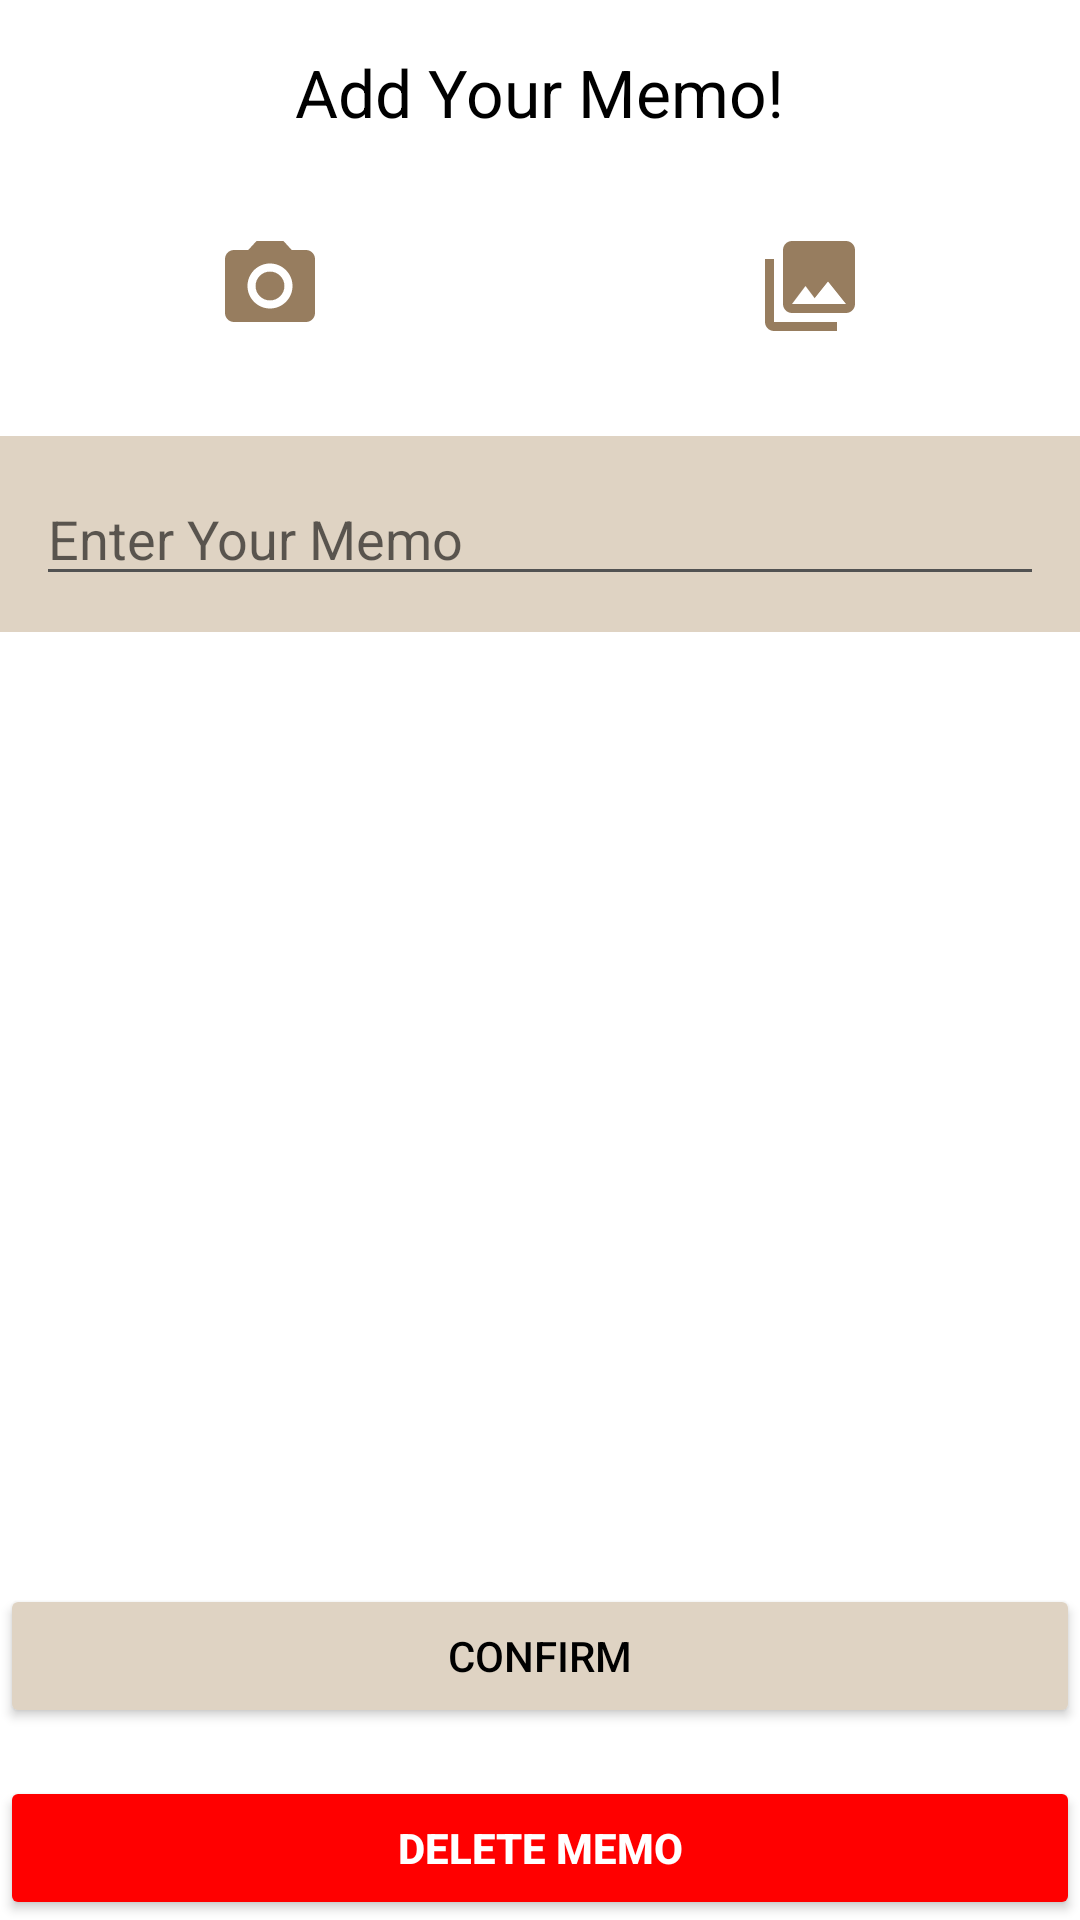

Layout XML and referenced resources for this Android screen:
<!-- AndroidManifest.xml: application theme BrownTheme -->
<!-- res/layout/add_memo.xml -->
<?xml version="1.0" encoding="utf-8"?>
<androidx.constraintlayout.widget.ConstraintLayout xmlns:android="http://schemas.android.com/apk/res/android"
    xmlns:app="http://schemas.android.com/apk/res-auto"
    android:layout_width="match_parent"
    android:layout_height="match_parent"
    android:layout_margin="@dimen/layout_padding">

    <ScrollView
        android:layout_width="match_parent"
        android:layout_height="match_parent"
        android:layout_marginBottom="128dp"
        app:layout_constraintBottom_toBottomOf="parent"
        app:layout_constraintEnd_toEndOf="parent"
        app:layout_constraintStart_toStartOf="parent"
        app:layout_constraintTop_toTopOf="parent">

        <LinearLayout
            android:layout_width="match_parent"
            android:layout_height="wrap_content"
            android:gravity="center"
            android:orientation="vertical">

            <TextView
                android:id="@+id/textView3"
                android:layout_width="wrap_content"
                android:layout_height="wrap_content"
                android:layout_marginTop="16dp"
                android:text="@string/add_memo"
                android:textAppearance="@style/TextAppearance.AppCompat.Large"
                android:textColor="?android:attr/textColorPrimary"/>

            <LinearLayout
                android:layout_width="match_parent"
                android:layout_height="match_parent"
                android:layout_marginTop="32dp"
                android:orientation="horizontal">

                <ImageButton
                    android:id="@+id/cameraButton"
                    android:layout_width="wrap_content"
                    android:layout_height="wrap_content"
                    android:layout_weight="1"
                    android:background="#00FFFFFF"
                    android:contentDescription="@string/camera"
                    android:tint="?attr/colorAccent"
                    app:srcCompat="@drawable/camera" />

                <ImageButton
                    android:id="@+id/galleryButton"
                    android:layout_width="wrap_content"
                    android:layout_height="wrap_content"
                    android:layout_weight="1"
                    android:background="#00FFFFFF"
                    android:contentDescription="@string/gallery"
                    android:tint="?attr/colorAccent"
                    app:srcCompat="@drawable/gallery" />
            </LinearLayout>

            <LinearLayout
                android:id="@+id/addMemoPageLayout"
                android:layout_width="match_parent"
                android:layout_height="wrap_content"
                android:layout_marginTop="32dp"
                android:background="?attr/colorPrimary"
                android:orientation="vertical"
                android:padding="@dimen/memo_padding">

                <ImageView
                    android:id="@+id/memoImageView"
                    android:layout_width="wrap_content"
                    android:layout_height="wrap_content"
                    android:layout_gravity="center"
                    android:adjustViewBounds="true"
                    android:contentDescription="@string/image"
                    android:scaleType="centerInside"
                    android:visibility="gone"
                    app:srcCompat="@drawable/gallery" />

                <EditText
                    android:id="@+id/memoEditText"
                    android:layout_width="match_parent"
                    android:layout_height="wrap_content"
                    android:autofillHints=""
                    android:ems="10"
                    android:hint="@string/enter_your_memo"
                    android:importantForAutofill="no"
                    android:inputType="textMultiLine" />

            </LinearLayout>

        </LinearLayout>
    </ScrollView>

    <Button
        android:id="@+id/confirmMemo"
        android:layout_width="match_parent"
        android:layout_height="wrap_content"
        android:layout_marginBottom="16dp"
        android:backgroundTint="?attr/colorPrimary"
        android:text="@string/confirm"
        android:textColor="?android:attr/textColorPrimary"
        app:layout_constraintBottom_toTopOf="@+id/deleteMemo"
        app:layout_constraintEnd_toEndOf="parent"
        app:layout_constraintHorizontal_bias="1.0"
        app:layout_constraintStart_toStartOf="parent" />

    <Button
        android:id="@+id/deleteMemo"
        android:layout_width="match_parent"
        android:layout_height="wrap_content"
        android:backgroundTint="#FF0000"
        android:text="@string/delete_memo"
        android:textColor="#FFFFFF"
        android:textStyle="bold"
        app:layout_constraintBottom_toBottomOf="parent"
        app:layout_constraintEnd_toEndOf="parent"
        app:layout_constraintStart_toStartOf="parent" />


</androidx.constraintlayout.widget.ConstraintLayout>
<!-- resources referenced by this layout -->
<resources>
  <dimen name="layout_padding">16dp</dimen>
  <dimen name="memo_padding">12dp</dimen>
  <!-- drawable camera (drawable) -->
  <vector xmlns:android="http://schemas.android.com/apk/res/android"
          android:width="36dp"
          android:height="36dp"
          android:viewportWidth="24.0"
          android:viewportHeight="24.0">
      <path
          android:fillColor="#FF000000"
          android:pathData="M12,12m-3.2,0a3.2,3.2 0,1 1,6.4 0a3.2,3.2 0,1 1,-6.4 0"/>
      <path
          android:fillColor="#FF000000"
          android:pathData="M9,2L7.17,4H4c-1.1,0 -2,0.9 -2,2v12c0,1.1 0.9,2 2,2h16c1.1,0 2,-0.9 2,-2V6c0,-1.1 -0.9,-2 -2,-2h-3.17L15,2H9zm3,15c-2.76,0 -5,-2.24 -5,-5s2.24,-5 5,-5 5,2.24 5,5 -2.24,5 -5,5z"/>
  </vector>
  <!-- drawable gallery (drawable) -->
  <vector xmlns:android="http://schemas.android.com/apk/res/android"
          android:width="36dp"
          android:height="36dp"
          android:viewportWidth="24.0"
          android:viewportHeight="24.0">
      <path
          android:fillColor="#FF000000"
          android:pathData="M22,16V4c0,-1.1 -0.9,-2 -2,-2H8c-1.1,0 -2,0.9 -2,2v12c0,1.1 0.9,2 2,2h12c1.1,0 2,-0.9 2,-2zm-11,-4l2.03,2.71L16,11l4,5H8l3,-4zM2,6v14c0,1.1 0.9,2 2,2h14v-2H4V6H2z"/>
  </vector>
  <string name="add_memo">Add Your Memo!</string>
  <string name="camera">Camera</string>
  <string name="confirm">Confirm</string>
  <string name="delete_memo">Delete Memo</string>
  <string name="enter_your_memo">Enter Your Memo</string>
  <string name="gallery">Gallery</string>
  <string name="image">Image</string>
  <style name="BrownTheme" parent="Theme.AppCompat.DayNight.NoActionBar">
          <item name="colorPrimary">@color/colorPrimary</item>
          <item name="colorPrimaryDark">@color/colorPrimaryDark</item>
          <item name="colorAccent">@color/colorAccent</item>
          <item name="colorSecondary">@color/button_color</item>
          <item name="colorSecondaryVariant">@color/button_stroke</item>
          <item name="android:windowBackground">@color/background</item>
          <item name="android:popupBackground">@color/background</item>
          <item name="android:textColorPrimary">@color/text_color_primary</item>
          <item name="android:textColorSecondary">@color/text_color_secondary</item>
          <item name="android:windowDisablePreview">true</item>
      </style>
  <color name="colorPrimary">@color/brown_1</color>
  <color name="colorPrimaryDark">@color/brown_2</color>
  <color name="colorAccent">@color/brown_3</color>
  <color name="button_color">@color/white_3</color>
  <color name="button_stroke">@color/white_2</color>
  <color name="background">@color/white</color>
  <color name="text_color_primary">@color/black</color>
  <color name="text_color_secondary">@color/gray_2</color>
  <color name="brown_1">#dfd3c3</color>
  <color name="brown_2">#c7b198</color>
  <color name="brown_3">#977D5F</color>
  <color name="white_3">#f0ece3</color>
  <color name="white_2">#fdfdf6</color>
  <color name="white">#ffffff</color>
  <color name="black">#000000</color>
  <color name="gray_2">#525252</color>
</resources>
